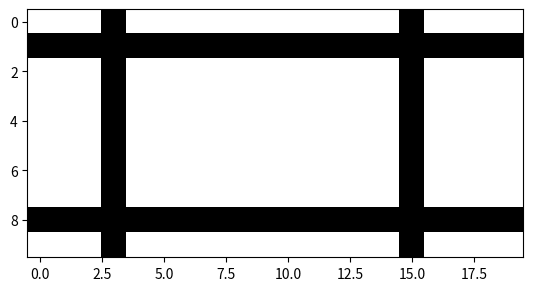

Recreate this plot in Python.
number_of_columns = 20
number_of_rows = 10
empty_marker = " "
filled_marker = "X"

game_board = [['' for _ in range(number_of_columns)] for _ in range(number_of_rows)]

# Add 'x' in row 1 and 8
for col in range(number_of_columns):
    game_board[1][col] = filled_marker
    game_board[8][col] = filled_marker

# Add 'x' in column 3 and 15
for row in range(number_of_rows):
    game_board[row][3] = filled_marker
    game_board[row][15] = filled_marker

import matplotlib.pyplot as plt

# Convert game board to numerical values for plotting
game_board_plot = [[1 if cell == filled_marker else 0 for cell in row] for row in game_board]

plt.imshow(game_board_plot, cmap='binary')
plt.show()